pico-8 play session: no input (idle), after a click and taps of 🅾, ❎, 🅾+❎, 🅾 in the second before t = 0

[t = 1 s] idle ~1s (no d-pad/buttons)
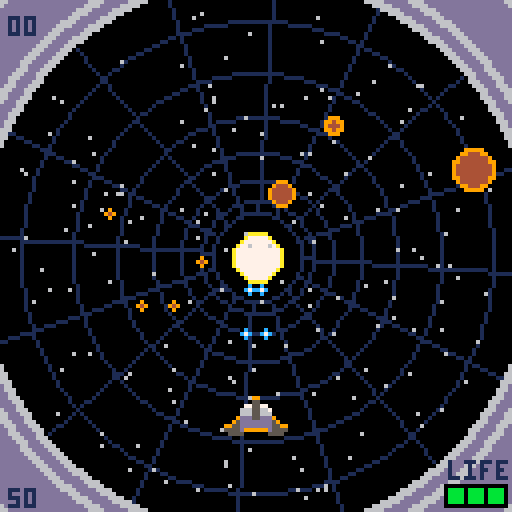
[t = 2 s] idle ~2s (no d-pad/buttons)
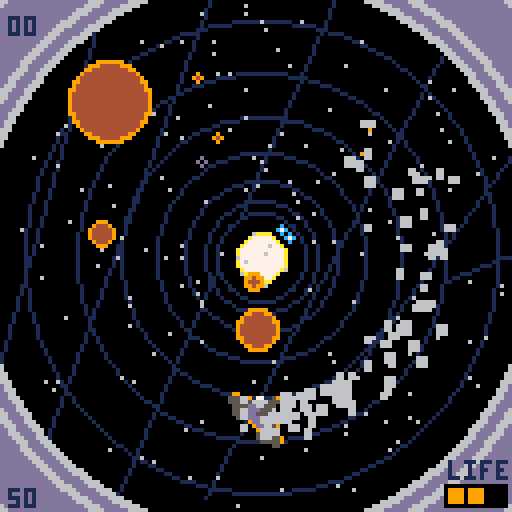
[t = 4 s] idle ~4s (no d-pad/buttons)
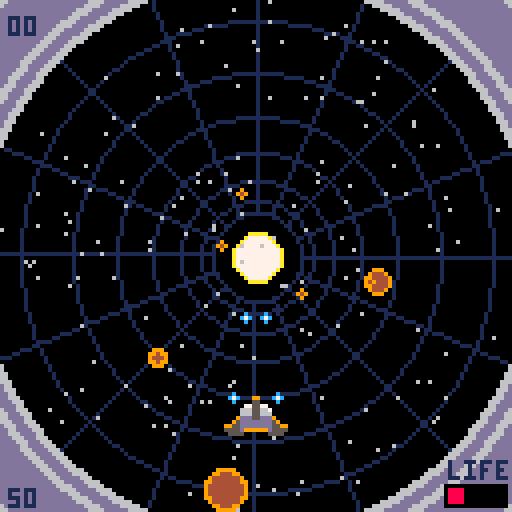
[t = 6 s] idle ~6s (no d-pad/buttons)
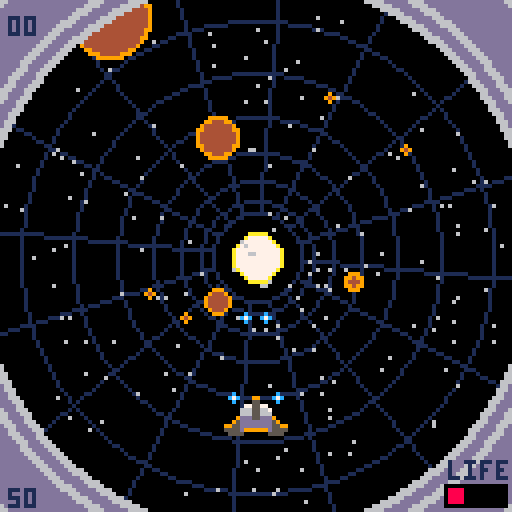
[t = 8 s] idle ~8s (no d-pad/buttons)
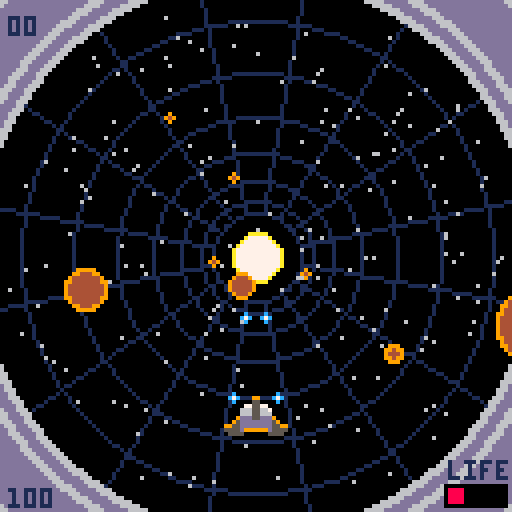

pico-8 cartridge
version 29
__lua__
--spacetube
--presented by nylon-1919

function _init()
 game=0
 curs=0
 col={}
 init_menu()
 hscore={}
 for i=1,10 do
  hscore[i]=0
 end
 auto=true
end

function _update60()
 if game==0 then
  update_menu()
 elseif game==1 then
  update_game()
 elseif game>2 then
  if btnp(4) or btnp(5) then
   game=0
   sfx(60)
   t=0
  end
  if t%48==0 then
   r=1
  end
  if 48%(47-t%48)==0 then
   r+=1
  end
  t+=1
  foreach(star,update_mstar)
 else
  if btnp(4) or btnp(5) then
   game=4
   sfx(60)
   r=1
   t=0
  end
  foreach(star,update_mstar)
 end
end

function _draw()
 cls(0)
 if game==0 then
  draw_menu()
 elseif game==1 then
  draw_game()
 elseif game==2 then
  draw_how()
 elseif game==3 then
  draw_high()
 elseif game==4 then
  draw_how2()
 end
end
-->8
--menu


function init_menu()
 star={}
 for i=1,100 do
  local s={}
  s.x=rnd(127)
  s.y=rnd(127)
  s.size=0
  s.col=6
  add(star,s)
 end
 t=0
 r=0
 game=0
 music(8)
end

function update_menu()
 if (btnp(⬆️)) curs-=1 sfx(63)
 if (btnp(⬇️)) curs+=1 sfx(63)
 curs%=3
 if btnp(⬅️) or btnp(➡️) then
  auto=not auto
  sfx(61)
 end
 if btnp(❎) then
  sfx(60)
  if (curs==0) game_init()
  game=curs+1
 end
 foreach(star,update_mstar)
 t+=1
end

function draw_menu()
 foreach(star,draw_ast1)
 for i=0,3 do
  pal(13,7+flr((t%12)/2))
  spr(192,16+cos(i/4),32+sin(i/4),13,2)
 end
 pal(13,0)
 spr(192,16,32,13,2)
 pal()
 local col={}
 for i=1,3 do
  col[i]=6
 end
 col[curs+1]=7
 printcs("game start",64,col[1],1)
 printcs("how to play",72,col[2],1)
 printcs("high score",80,col[3],1)
 printccs("select ❎",90,1,1)
 if auto then
  printccs("⬅️auto mode➡️",98,2,1)
 else
  printccs("⬅️manual mode➡️",98,2,1)
 end
end

function draw_how()
 foreach(star,draw_ast1)
 printcs("your ship was grasped",24,7)
 printcs("space tube",32,8)
 printcs("run or die",64,7)
 printcs("move cross ⬅️➡️",80,6)
 printcs("move vertical ⬆️⬇️",88,6)
 printcs("shot 🅾️/z(only manual mode)",96,6)
end

function draw_how2()
 foreach(star,draw_ast1)
 spr(0,4,8,2,2)
 circfill(12,36,r,9)
 circfill(12,36,r-1,4)
 circfill(12,64,r,14)
 circfill(12,64,r-1,8)
 circ(12,92,r,11)
 circ(12+cos(t%8/8),92+sin(t%8/8),r,8+t%8)
 prinths("player",13,12,1)
 prinths("asteroid",33,10,1)
 prinths("get bigger, more points",42,1)
 prinths("pink asteroid",61,14,1)
 prinths("3times points",70,1)
 prinths("warp zone",89,11,1)
 prinths("delete all asteroids",98,1)
end

function draw_high()
 foreach(star,draw_ast1)
 for i=1,10 do
  printcsn(hscore[i],i*8+20,7)
 end
end

function printcs(a,y,c,s)
 if s==nil then
  s=0
 end
 local x=64-2*#a
 for i=0,3 do
  print(a,x+cos(i/4),y+sin(i/4),s)
 end
 print(a,x,y,c)
end

function printccs(a,y,b,c,s)
 if s==nil then
  s=0
 end
 local x=64-2*(#a+b)
 for i=0,3 do
  print(a,x+cos(i/4),y+sin(i/4),s)
 end
 print(a,x,y,c)
end

function prinths(a,y,c,s)
 if s==nil then
  s=0
 end
 local x=26
 for i=0,3 do
  print(a,x+cos(i/4),y+sin(i/4),s)
 end
 print(a,x,y,c)
end

function printcsn(a,y,c,s)
 if s==nil then
  s=1
 end
 local x=64-2*slength(a)-2
 for i=0,3 do
  print(a..0,x+cos(i/4),y+sin(i/4),s)
 end
 print(a..0,x,y,c)
end

function slength(s)
 if s<10 then
  return 1
 else
  return slength(s/10)+1
 end
end

function update_mstar(s)
 s.y+=0.5
 if s.y>=132 then
  s.y=-1
 end
end
-->8
--game


function game_init()
 init_pl()
 ast={}
 star={}
 smoke={}
 circle={}
 item={}
 shot={}
 ptcl={}
 number={}
 for i=1,50 do
  add_star()
 end
 score=0
 t=0
 gameover=false
 alldel=false
 shake=0
 music(0)
end

function update_game()
 if alldel then
  if (t%2==0) del_ast(ast[1],true)
  if (#ast==0) alldel=false
  t+=1
 else
  if pl.life>0 then
   update_pl()
   foreach(circle,update_circle)
   foreach(item,update_item)
   foreach(shot,update_shot)
   foreach(ast,update_ast)
   foreach(ptcl,update_ptcl)
   foreach(star,update_star)
   foreach(smoke,update_smoke)
   foreach(number,update_number)
   if (t%6==0) add_ast()
   if t%150==0 then
    if rnd(6)<1 then
     add_item()
    else
     add_circle()
    end
   end
   for i=1,8 do
    add_star()
    if (pl.df>30) add_smoke()
   end
   t+=1
  else
   if not gameover then
    gameover=true
    add_high(score)
    music(16)
    if (btn(🅾️)) btnpp=true
   end
   if (not btn(🅾️)) btnpp=false
   if btnp(❎) then
    game_init()
    t+=1
   elseif btnp(🅾️) and not btnpp then
    init_menu()
   end
  end
 end
end

function draw_game()
 if (alldel) cls(7)
 local dx,dy=0,0
 if shake>0.5 then
  dx,dy=rnd(2*shake)-shake,rnd(2*shake)-shake
  shake*=0.95
 end
 camera(-64+dx,-64+dy)
 for i=0,7 do
  line(80*cos(pl.theta/360+i/16+t*0.0025),80*sin(i/16+t*0.0025),80*cos((i+8)/16+t*0.0025),80*sin((i+8)/16+t*0.0025),1)
  circ(0,0,10+i^2+t%2,1)
 end
 circfill(0,0,10+t%2,0)
 circfill(0,0,6+t%2,10)
 circfill(0,0,5+t%2,7)
 foreach(star,draw_ast1)
 camera()
 if pl.bf>50 then
  rectfill(0,4+pl.bf,127,123-pl.bf,0)
 elseif pl.bf>30 then
  rectfill(0,54,127,73,0)
  printcs("item get!!",61,7)
 end
 camera(-64+dx,-64+dy)
 foreach(ptcl,draw_ast1)
 foreach(ast,draw_ast1)
 foreach(item,draw_item)
 foreach(number,print_num)
 foreach(circle,draw_circle)
 foreach(shot,draw_shot)
 draw_pl()
 foreach(ast,draw_ast2)
 foreach(smoke,draw_smoke)
 camera()
 for i=0,29 do
  line(i,0,0,i,13)
  line(127-i,127,127,127-i,13)
  line(i,127,0,127-i,13)
  line(127-i,0,127,i,13)
  circ(64,64,70+i,13)
  circ(63,63,70+i,13)
 end
 for i=0,2 do
  circ(63,63,70+i^2*5,6)
  circ(63,64,70+i^2*5,6)
  circ(64,63,70+i^2*5,6)
  circ(64,64,70+i^2*5,6)
 end
 fillp()
 print("life",112,115,1)
 rectfill(111,121,126,126,0)
 local col=7+2^(pl.life-1)
 for i=1,pl.life do
  rectfill(107+i*5,122,110+i*5,125,col)
 end
 print(hscore[1].."0",2,4,1)
 print(score.."0",2,122,1)
 if pl.life<=0 then
  rectfill(39,49,89,80,1)
  rectfill(40,50,88,79,13)
  printcs("gameover",54,1,7)
  printcs("restart ❎",62,1,7)
  printcs("menu 🅾️",70,1,7)
 end
end

function dist(a,b)
 return sqrt((a.x-b.x)^2+(a.y-b.y)^2)
end

function add_high(s)
 if (s>hscore[10]) hscore[10]=s
 for i=0,8 do
  if hscore[10-i]>hscore[9-i] then
   hscore[10-i],hscore[9-i]=hscore[9-i],hscore[10-i]
  end
 end
end

function polex(a)
 return a.r*cos((a.theta-pl.theta-90)/360)
end

function poley(a)
 return a.r*sin((a.theta-pl.theta-90)/360)
end
-->8
--player


function init_pl()
 pl={}
 pl.x=0
 pl.y=40
 pl.r=40
 pl.theta=0
 pl.vx=0
 pl.vxmax=18
 pl.vy=0
 pl.s=0
 pl.df=0
 pl.sf=0
 pl.bf=0
 pl.sup=false
 pl.xflip=false
 pl.yflip=false
 pl.life=3
end

function update_pl()
 if pl.df<40 then
  pl_move()
  if auto or btn(4) then
   pl_shot()
  end
 else
  pl.theta+=pl.vx
  pl.vx*=0.9
 end
 pl_anime()
 pl_frag()
end

function pl_move()
 if btn(⬅️) then
  if pl.vx>-pl.vxmax then
   pl.vx-=1/16
  end
 end
 if btn(➡️) then
  if pl.vx<pl.vxmax then
   pl.vx+=1/16
  end
 end
 if btn(⬆️) then
  if pl.vy>-0.5 then
   pl.vy-=1/16
  end
 end
 if btn(⬇️) then
  if pl.vy<0.5 then
   pl.vy+=1/16
  end
 end
 pl.vx=max(-pl.vxmax,min(pl.vx,pl.vxmax))
 
 if not(btn(⬅️) or btn(➡️)) or (btn(⬅️) and btn(➡️)) then
  if pl.vx>1/16 then
   pl.vx-=1/16
  elseif pl.vx<-1/16 then
   pl.vx+=1/16
  else
   pl.vx=0
  end
 end

 if not(btn(⬆️) or btn(⬇️)) then
  if pl.vy>1/16 then
   pl.vy-=1/16
  elseif pl.vy<-1/16 then
   pl.vy+=1/16
  else
   pl.vy=0
  end
 end
 pl.theta+=pl.vx
 if abs(pl.r+pl.vy-40)<20 then
  pl.r+=pl.vy
 end
 pl.vxmax=18-pl.r/8
 pl.y=pl.r
end

function pl_shot()
 if pl.sf==0 then
  if pl.sup then
   add_shot(4)
   add_shot(-4)
  end
  add_shot(8)
  add_shot(-8)
  pl.sf=6
  sfx(63)
 end
end

function pl_anime()
 if pl.df>40 then
  pl.s=((60-pl.df)%8)*2
 else
  if abs(pl.vx)>pl.vxmax/6 then
   pl.s=2
  else
   pl.s=0
  end
 end
 pl.xflip=pl.vx>0
end

function pl_frag()
 if (pl.df>0) pl.df-=1
 if (pl.sf>0) pl.sf-=1
 if (pl.bf>0) pl.bf-=1
end

function draw_pl()
 if pl.df%2==0 or pl.df>40 then
  if alldel then
   pal(9,6)
   pal(5,1)
  end
  if pl.sup and t%8==0 then
   pal(13,7)
  end
  spr(pl.s,pl.x-8,pl.y-8,2,2,pl.xflip,pl.yflip)
  pal()
 end
end
-->8
--asteroid


function add_ast()
 local a={}
 a.theta=rnd(360)
 a.r=rnd(48)
 a.x=polex(a)
 a.y=poley(a)
 a.size=1
 a.life=3
 a.col=9
 a.col2=4
 if rnd(100)<5 then
  a.col=14
  a.col2=8
  a.life=5
 end
 a.t=0
 add(ast,a)
end

function add_star()
 local a={}
 a.theta=rnd(360)
 a.r=rnd(64)
 a.x=polex(a)
 a.y=poley(a)
 a.size=0
 a.col=6
 a.t=0
 add(star,a)
end

function add_ptcl(a)
 for i=1,8 do
  local p={}
  p.r=a.r
  p.theta=a.theta
  p.x=a.x
  p.y=a.y
  p.dx=rnd(2)-1
  p.dy=rnd(2)-0.25
  p.size=rnd(a.size)
  p.col=4
  p.life=flr(rnd(12))+4
  add(ptcl,p)
 end
end

function update_ast(a)
 if (a.life<=0) del_ast(a)
 if (a.t==48) del(ast,a)
 if 48%(47-a.t)==0 then
  a.r+=4
  a.size+=1
 end
 a.x=polex(a)
 a.y=poley(a)
 if abs(a.t-44)<=2 and dist(pl,a)<12 and pl.df==0 then
  pl.df=60
  sfx(61)
  pl.life-=1
  shake=5
  pl.sup=false
  if a.theta<=pl.theta%360 then
   pl.vx=20
  else
   pl.vx=-20
  end
 end
 a.t+=1
end

function del_ast(a,b)
 local s
 if (b==nil) b=false
 if a.col==9 or b then
  s=5*a.size
 else
  s=15*a.size
 end
 add_ptcl(a)
 add_number(a,s)
 score+=s
 del(ast,a)
 sfx(62)
end

function update_star(a)
 a.r+=1.5
 a.x=polex(a)
 a.y=poley(a)
 a.t+=1
 if a.r>64 then
  del(star,a)
 end
end

function update_ptcl(p)
 p.theta-=pl.vx
 p.theta+=p.dx
 p.r+=p.dy
 p.x=polex(p)
 p.y=poley(p)
 p.life-=1
 if p.life<=0 then
  del(ptcl,p)
 end
end

function draw_ast1(a)
 if a.size<6 then
  circfill(a.x,a.y,a.size,a.col)
  if a.col2!=nil then
   circfill(a.x,a.y,a.size-1,a.col2)
  end
 end
end

function draw_ast2(a)
 if a.size>=6 then
  circfill(a.x,a.y,a.size,a.col)
  if a.col2!=nil then
   circfill(a.x,a.y,a.size-1,a.col2)
  end
 end
end
-->8
--shot

function add_shot(ang)
 local a={}
 a.theta=pl.theta+ang
 a.r=pl.r
 a.x=polex(a)
 a.y=poley(a)
 a.size=1
 a.t=0
 add(shot,a)
end

function update_shot(a)
 if a.r>20 then
  a.r-=4
 elseif a.r>10 then
  a.r-=2
 elseif a.r>2 then
  a.r-=1
 end
 a.x=polex(a)
 a.y=poley(a)
 
 if a.r<=8 and a.t>5 then
  del(shot,a)
 end
  
 for as in all(ast) do
  if abs(as.r-a.r)<=3 then
   if dist(as,a)<a.size+as.size then
    del(shot,a)
    as.life-=1
   end
  end
 end
 a.t+=1
end

function draw_shot(s)
 circfill(s.x,s.y,1,12)
 pset(s.x,s.y,7)
end
-->8
--effect


function add_number(a,s)
 local n={}
 n.x=a.x
 n.y=a.y
 n.s=s*10
 n.col=1
 n.t=0
 add(number,n)
end

function add_smoke()
 local s={}
 s.theta=pl.theta+rnd(16)-8
 s.r=pl.r+rnd(8)-4
 s.x=polex(s)
 s.y=poley(s)
 s.vx=rnd(2)-1
 s.vy=rnd(2)-1
 s.sx=flr(rnd(2))+1
 s.sy=flr(rnd(2))+1
 s.col=6
 s.life=8+rnd(8)
 add(smoke,s)
end

function update_number(n)
 n.t+=1
 if n.t==12 then
  n.y-=1
 elseif n.t==14 then
  if n.s<500 then
   n.col=15
  else
   n.col=8
  end
 elseif n.t>16 then
  del(number,n)
 end
end

function update_smoke(s)
 s.theta+=s.vx
 s.r+=s.vy
 s.x=polex(s)
 s.y=poley(s)
 s.life-=1
 if s.life<0 then
  del(smoke,s)
 end
end

function print_num(n)
 print(n.s,n.x,n.y,n.col)
end

function draw_smoke(s)
 rectfill(s.x,s.y,s.x+s.sx,s.y+s.sy,s.col)
end
-->8
--circle


function add_circle()
 local c={}
 c.theta=rnd(360)
 c.r=rnd(48)
 c.x=polex(c)
 c.y=poley(c)
 c.size=1
 c.col=11
 c.t=0
 add(circle,c)
end

function update_circle(c)
 if (c.t==48) del(circle,c)
 if 48%(47-c.t)==0 then
  c.r+=4
  c.size+=1
 end
 if c.size>=6 and dist(pl,c)<14 and pl.df==0 then
  alldel=true
  sfx(60)
  del(circle,c)
 end
 c.x=polex(c)
 c.y=poley(c)
 c.t+=1
end

function draw_circle(c)
 circ(c.x,c.y,c.size,c.col)
 circ(c.x+cos(c.t%8/8),c.y+sin(c.t%8/8),c.size,8+c.t%8)
end

function add_item()
 local i={}
 i.theta=rnd(360)
 i.r=rnd(48)
 i.x=polex(i)
 i.y=poley(i)
 i.n=flr(rnd(2))
 i.size=1
 i.t=0
 add(item,i)
end

function update_item(i)
 if (i.t==48) del(item,i)
 if 48%(47-i.t)==0 then
  i.r+=4
  i.size+=0.5
 end
 if i.size>=2.5 and dist(pl,i)<14 and pl.df==0 then
  get_item(i)
 end
 i.x=polex(i)
 i.y=poley(i)
 i.t+=1
end

function get_item(i)
 if i.n==0 then
  if pl.life<3 then
   pl.life+=1
  else
   score+=10
  end
 elseif i.n==1 then
  if pl.sup then
   score+=10
  else
   pl.sup=true
  end
 end
 pl.bf=60
 del(item,i)
 sfx(59)
end

function draw_item(i)
 sspr(i.n*8,16,8,8,i.x-i.size,i.y-i.size,i.size*2,i.size*2)
end
__gfx__
00000000000000000000000000000000000059000000000000000000000550000000000000000000000550000000000000000000009500000000000000000000
00000000000000000000000000000000000559000000000000000000555559000000000000000000009555550000000000000000009550000000000000000000
00000000000000000990000000000000000555900000000000000005555559000000000000000000009555555000000000000000095550000000000000000990
00000009900000005559990770059000000555590000000000000005d555900005555000000555500009555d5000000000000000955550000009500770999555
000000055000000055555566665550000005dddd6600000000000009dd5590005555d999999d5555000955dd9000000000000076dddd50000005556666555555
000007755770000005555dd66555000000009ddd667000000000009dddd590009955dddddddd559900095dddd900000000000766ddd90000000055566dd55550
00006665566700000555dddd5556000000009ddd66700000000009ddddd600000095dddddddd590000006ddddd90000000000766ddd9000000006555dddd5550
0000666556660000055dddd55566700000009dd55555900000559ddd5d6670000009ddd55ddd9000000766d5ddd95500000955555dd90000000766555dddd550
0009ddd55ddd900000559ddd5d66700000009dd555559000055dddd5556670000000666556660000000766555dddd550000955555dd90000000766d5ddd95500
0095dddddddd5900000009ddddd6000000009ddd667000000555dddd55560000000076655666000000006555dddd555000000766ddd9000000006ddddd900000
9955dddddddd55990000009dddd5900000009ddd6670000005555dd6655500000000077557700000000055566dd5555000000766ddd9000000095dddd9000000
5555d999999d555500000009dd5590000005dddd6700000055555566665550000000000550000000000555666655555500000066dddd5000000955dd90000000
055550000005555000000005d5559000000555590000000055599907700590000000000990000000000950077099955500000000955550000009555d50000000
00000000000000000000000555555900000555900000000009900000000000000000000000000000000000000000099000000000095550000095555550000000
00000000000000000000000055555900000559000000000000000000000000000000000000000000000000000000000000000000009550000095555500000000
00000000000000000000000000055000000059000000000000000000000000000000000000000000000000000000000000000000009500000005500000000000
000009d0009009000000000000000000000000000000000000000000000000000000000000000000000000000000000000000000000000000000000000000000
00000d00015915900000000000000000000000000000000000000000000000000000000000000000000000000000000000000000000000000000000000000000
00009ddd015915900000000000000000000000000000000000000000000000000000000000000000000000000000000000000000000000000000000000000000
0009dd00015915900000000000000000000000000000000000000000000000000000000000000000000000000000000000000000000000000000000000000000
009dd000015515500000000000000000000000000000000000000000000000000000000000000000000000000000000000000000000000000000000000000000
09dd0000015515500000000000000000000000000000000000000000000000000000000000000000000000000000000000000000000000000000000000000000
9dd000000d66d6600000000000000000000000000000000000000000000000000000000000000000000000000000000000000000000000000000000000000000
dd000000015515500000000000000000000000000000000000000000000000000000000000000000000000000000000000000000000000000000000000000000
00000000000000000000000000000000000000000000000000000000000000000000000000000000000000000000000000000000000000000000000000000000
00000000000000000000000000000000000000000000000000000000000000000000000000000000000000000000000000000000000000000000000000000000
00000000000000000000000000000000000000000000000000000000000000000000000000000000000000000000000000000000000000000000000000000000
00000000000000000000000000000000000000000000000000000000000000000000000000000000000000000000000000000000000000000000000000000000
00000000000000000000000000000000000000000000000000000000000000000000000000000000000000000000000000000000000000000000000000000000
00000000000000000000000000000000000000000000000000000000000000000000000000000000000000000000000000000000000000000000000000000000
00000000000000000000000000000000000000000000000000000000000000000000000000000000000000000000000000000000000000000000000000000000
00000000000000000000000000000000000000000000000000000000000000000000000000000000000000000000000000000000000000000000000000000000
00000000000000000000000000000000000000000000000000000000000000000000000000000000000000000000000000000000000000000000000000000000
00000000000000000000000000000000000000000000000000000000000000000000000000000000000000000000000000000000000000000000000000000000
00000000000000000000000000000000000000000000000000000000000000000000000000000000000000000000000000000000000000000000000000000000
00000000000000000000000000000000000000000000000000000000000000000000000000000000000000000000000000000000000000000000000000000000
00000000000000000000000000000000000000000000000000000000000000000000000000000000000000000000000000000000000000000000000000000000
00000000000000000000000000000000000000000000000000000000000000000000000000000000000000000000000000000000000000000000000000000000
00000000000000000000000000000000000000000000000000000000000000000000000000000000000000000000000000000000000000000000000000000000
00000000000000000000000000000000000000000000000000000000000000000000000000000000000000000000000000000000000000000000000000000000
00000000000000000000000000000000000000000000000000000000000000000000000000000000000000000000000000000000000000000000000000000000
00000000000000000000000000000000000000000000000000000000000000000000000000000000000000000000000000000000000000000000000000000000
00000000000000000000000000000000000000000000000000000000000000000000000000000000000000000000000000000000000000000000000000000000
00000000000000000000000000000000000000000000000000000000000000000000000000000000000000000000000000000000000000000000000000000000
00000000000000000000000000000000000000000000000000000000000000000000000000000000000000000000000000000000000000000000000000000000
00000000000000000000000000000000000000000000000000000000000000000000000000000000000000000000000000000000000000000000000000000000
00000000000000000000000000000000000000000000000000000000000000000000000000000000000000000000000000000000000000000000000000000000
00000000000000000000000000000000000000000000000000000000000000000000000000000000000000000000000000000000000000000000000000000000
00000000000000000000000000000000000000000000000000000000000000000000000000000000000000000000000000000000000000000000000000000000
00000000000000000000000000000000000000000000000000000000000000000000000000000000000000000000000000000000000000000000000000000000
00000000000000000000000000000000000000000000000000000000000000000000000000000000000000000000000000000000000000000000000000000000
00000000000000000000000000000000000000000000000000000000000000000000000000000000000000000000000000000000000000000000000000000000
00000000000000000000000000000000000000000000000000000000000000000000000000000000000000000000000000000000000000000000000000000000
00000000000000000000000000000000000000000000000000000000000000000000000000000000000000000000000000000000000000000000000000000000
00000000000000000000000000000000000000000000000000000000000000000000000000000000000000000000000000000000000000000000000000000000
00000000000000000000000000000000000000000000000000000000000000000000000000000000000000000000000000000000000000000000000000000000
00000000000000000000000000000000000000000000000000000000000000000000000000000000000000000000000000000000000000000000000000000000
00000000000000000000000000000000000000000000000000000000000000000000000000000000000000000000000000000000000000000000000000000000
00000000000000000000000000000000000000000000000000000000000000000000000000000000000000000000000000000000000000000000000000000000
00000000000000000000000000000000000000000000000000000000000000000000000000000000000000000000000000000000000000000000000000000000
00000000000000000000000000000000000000000000000000000000000000000000000000000000000000000000000000000000000000000000000000000000
00000000000000000000000000000000000000000000000000000000000000000000000000000000000000000000000000000000000000000000000000000000
00000000000000000000000000000000000000000000000000000000000000000000000000000000000000000000000000000000000000000000000000000000
00000000000000000000000000000000000000000000000000000000000000000000000000000000000000000000000000000000000000000000000000000000
00000000000000000000000000000000000000000000000000000000000000000000000000000000000000000000000000000000000000000000000000000000
00000000000000000000000000000000000000000000000000000000000000000000000000000000000000000000000000000000000000000000000000000000
00000000000000000000000000000000000000000000000000000000000000000000000000000000000000000000000000000000000000000000000000000000
00000000000000000000000000000000000000000000000000000000000000000000000000000000000000000000000000000000000000000000000000000000
00000000000000000000000000000000000000000000000000000000000000000000000000000000000000000000000000000000000000000000000000000000
00000000000000000000000000000000000000000000000000000000000000000000000000000000000000000000000000000000000000000000000000000000
00000000000000000000000000000000000000000000000000000000000000000000000000000000000000000000000000000000000000000000000000000000
00000000000000000000000000000000000000000000000000000000000000000000000000000000000000000000000000000000000000000000000000000000
00000000000000000000000000000000000000000000000000000000000000000000000000000000000000000000000000000000000000000000000000000000
00000000000000000000000000000000000000000000000000000000000000000000000000000000000000000000000000000000000000000000000000000000
00000000000000000000000000000000000000000000000000000000000000000000000000000000000000000000000000000000000000000000000000000000
00000000000000000000000000000000000000000000000000000000000000000000000000000000000000000000000000000000000000000000000000000000
00000000000000000000000000000000000000000000000000000000000000000000000000000000000000000000000000000000000000000000000000000000
00000000000000000000000000000000000000000000000000000000000000000000000000000000000000000000000000000000000000000000000000000000
00000000000000000000000000000000000000000000000000000000000000000000000000000000000000000000000000000000000000000000000000000000
00000000000000000000000000000000000000000000000000000000000000000000000000000000000000000000000000000000000000000000000000000000
00000000000000000000000000000000000000000000000000000000000000000000000000000000000000000000000000000000000000000000000000000000
00000000000000000000000000000000000000000000000000000000000000000000000000000000000000000000000000000000000000000000000000000000
00000000000000000000000000000000000000000000000000000000000000000000000000000000000000000000000000000000000000000000000000000000
00000000000000000000000000000000000000000000000000000000000000000000000000000000000000000000000000000000000000000000000000000000
00000000000000000000000000000000000000000000000000000000000000000000000000000000000000000000000000000000000000000000000000000000
00000000000000000000000000000000000000000000000000000000000000000000000000000000000000000000000000000000000000000000000000000000
00000000000000000000000000000000000000000000000000000000000000000000000000000000000000000000000000000000000000000000000000000000
00000000000000000000000000000000000000000000000000000000000000000000000000000000000000000000000000000000000000000000000000000000
00000000000000000000000000000000000000000000000000000000000000000000000000000000000000000000000000000000000000000000000000000000
00000000000000000000000000000000000000000000000000000000000000000000000000000000000000000000000000000000000000000000000000000000
00000000000000000000000000000000000000000000000000000000000000000000000000000000000000000000000000000000000000000000000000000000
00000000000000000000000000000000000000000000000000000000000000000000000000000000000000000000000000000000000000000000000000000000
00000000000000000000000000000000000000000000000000000000000000000000000000000000000000000000000000000000000000000000000000000000
00000000000000000000000000000000000000000000000000000000000000000000000000000000000000000000000000000000000000000000000000000000
00000000000000000000000000000000000000000000000000000000000000000000000000000000000000000000000000000000000000000000000000000000
00000000000000000000000000000000000000000000000000000000000000000000000000000000000000000000000000000000000000000000000000000000
00000000000000000000000000000000000000000000000000000000000000000000000000000000000000000000000000000000000000000000000000000000
dddddddd00ddddddddd00ddddddddd00ddddddddd00ddddddddd000ddddddddd00dd000dddd000dddddddd000ddddddddd000000000000000000000000000000
dddddddd00ddddddddd00ddddddddd00ddddddddd00ddddddddd000ddddddddd00dd000dddd000dddddddd000ddddddddd000000000000000000000000000000
ddd00ddd00dd0000ddd00ddd000ddd00ddd000ddd00ddddd0000000ddddddddd00dd000dddd000dd0000dd000ddddd0000000000000000000000000000000000
ddd00ddd00dd00000dd00ddd000ddd00ddd000ddd00ddd000000000000dddd0000dd000dddd000dd0000dd000ddd000000000000000000000000000000000000
dd00000000dd00000dd00dd00000dd00dd000000000ddd000000000000ddd00000dd000dddd000dd00ddddd00ddd000000000000000000000000000000000000
dddddddd00dd0dddddd00dd00000dd00dd000000000dddddddd0000000ddd00000dd000dddd000dd00ddddd00dddddddd0000000000000000000000000000000
dddddddd00dd0dddddd00ddddddddd00dd000000000dddddddd0000000ddd00000dd000dddd000dd00000dd00dddddddd0000000000000000000000000000000
000000dd00dd000000000ddddddddd00dd000000000ddd000000000000ddd00000dd000dddd000dd00000dd00ddd000000000000000000000000000000000000
dd000ddd00dd000000000ddd000ddd00ddd00000000ddd000000000000ddd00000ddd00dddd000dd00000dd00ddd000000000000000000000000000000000000
dd000ddd00dd000000000ddd000ddd00ddd00000000ddddd0000000000ddd00000ddd00dddd000ddddd00dd00ddddd0000000000000000000000000000000000
dddddddd00dd000000000dd00000dd00ddddddddd00ddddddddd000000ddd00000ddddddddd000ddddddddd00ddddddddd000000000000000000000000000000
dddddddd00dd000000000dd00000dd00ddddddddd00ddddddddd000000ddd00000ddddddddd000ddddddddd00ddddddddd000000000000000000000000000000
00000000000000000000000000000000000000000000000000000000000000000000000000000000000000000000000000000000000000000000000000000000
00000000000000000000000000000000000000000000000000000000000000000000000000000000000000000000000000000000000000000000000000000000
00000000000000000000000000000000000000000000000000000000000000000000000000000000000000000000000000000000000000000000000000000000
00000000000000000000000000000000000000000000000000000000000000000000000000000000000000000000000000000000000000000000000000000000
00000000000000000000000000000000000000000000000000000000000000000000000000000000000000000000000000000000000000000000000000000000
00000000000000000000000000000000000000000000000000000000000000000000000000000000000000000000000000000000000000000000000000000000
00000000000000000000000000000000000000000000000000000000000000000000000000000000000000000000000000000000000000000000000000000000
00000000000000000000000000000000000000000000000000000000000000000000000000000000000000000000000000000000000000000000000000000000
00000000000000000000000000000000000000000000000000000000000000000000000000000000000000000000000000000000000000000000000000000000
00000000000000000000000000000000000000000000000000000000000000000000000000000000000000000000000000000000000000000000000000000000
00000000000000000000000000000000000000000000000000000000000000000000000000000000000000000000000000000000000000000000000000000000
00000000000000000000000000000000000000000000000000000000000000000000000000000000000000000000000000000000000000000000000000000000
00000000000000000000000000000000000000000000000000000000000000000000000000000000000000000000000000000000000000000000000000000000
00000000000000000000000000000000000000000000000000000000000000000000000000000000000000000000000000000000000000000000000000000000
00000000000000000000000000000000000000000000000000000000000000000000000000000000000000000000000000000000000000000000000000000000
00000000000000000000000000000000000000000000000000000000000000000000000000000000000000000000000000000000000000000000000000000000
00000000000000000000000000000000000000000000000000000000000000000000000000000000000000000000000000000000000000000000000000000000
00000000000000000000000000000000000000000000000000000000000000000000000000000000000000000000000000000000000000000000000000000000
00000000000000000000000000000000000000000000000000000000000000000000000000000000000000000000000000000000000000000000000000000000
__gff__
0000000000000000000000000000000000000000000000000000000000000000000000000000000000000000000000000000000000000000000000000000000000000000000000000000000000000000000000000000000000000000000000000000000000000000000000000000000000000000000000000000000000000000
0000000000000000000000000000000000000000000000000000000000000000000000000000000000000000000000000000000000000000000000000000000000000000000000004040404040404040000000000000000040404040404040400000000000000000404040404040404000000000000000004040404040404040
__map__
0000000000000000000000000000000000000000000000000000000000000000000000000000000000000000000000000000000000000000000000000000000000000000000000000000000000000000000000000000000000000000000000000000000000000000000000000000000000000000000000000000000000000000
0000000000000000000000000000000000000000000000000000000000000000000000000000000000000000000000000000000000000000000000000000000000000000000000000000000000000000000000000000000000000000000000000000000000000000000000000000000000000000000000000000000000000000
0000000000000000000000000000000000000000000000000000000000000000000000000000000000000000000000000000000000000000000000000000000000000000000000000000000000000000000000000000000000000000000000000000000000000000000000000000000000000000000000000000000000000000
0000000000000000000000000000000000000000000000000000000000000000000000000000000000000000000000000000000000000000000000000000000000000000000000000000000000000000000000000000000000000000000000000000000000000000000000000000000000000000000000000000000000000000
0000000000000000000000000000000000000000000000000000000000000000000000000000000000000000000000000000000000000000000000000000000000000000000000000000000000000000000000000000000000000000000000000000000000000000000000000000000000000000000000000000000000000000
0000000000000000000000000000000000000000000000000000000000000000000000000000000000000000000000000000000000000000000000000000000000000000000000000000000000000000000000000000000000000000000000000000000000000000000000000000000000000000000000000000000000000000
0000000000000000000000000000000000000000000000000000000000000000000000000000000000000000000000000000000000000000000000000000000000000000000000000000000000000000000000000000000000000000000000000000000000000000000000000000000000000000000000000000000000000000
0000000000000000000000000000000000000000000000000000000000000000000000000000000000000000000000000000000000000000000000000000000000000000000000000000000000000000000000000000000000000000000000000000000000000000000000000000000000000000000000000000000000000000
0000000000000000000000000000000000000000000000000000000000000000000000000000000000000000000000000000000000000000000000000000000000000000000000000000000000000000000000000000000000000000000000000000000000000000000000000000000000000000000000000000000000000000
0000000000000000000000000000000000000000000000000000000000000000000000000000000000000000000000000000000000000000000000000000000000000000000000000000000000000000000000000000000000000000000000000000000000000000000000000000000000000000000000000000000000000000
0000000000000000000000000000000000000000000000000000000000000000000000000000000000000000000000000000000000000000000000000000000000000000000000000000000000000000000000000000000000000000000000000000000000000000000000000000000000000000000000000000000000000000
0000000000000000000000000000000000000000000000000000000000000000000000000000000000000000000000000000000000000000000000000000000000000000000000000000000000000000000000000000000000000000000000000000000000000000000000000000000000000000000000000000000000000000
0000000000000000000000000000000000000000000000000000000000000000000000000000000000000000000000000000000000000000000000000000000000000000000000000000000000000000000000000000000000000000000000000000000000000000000000000000000000000000000000000000000000000000
0000000000000000000000000000000000000000000000000000000000000000000000000000000000000000000000000000000000000000000000000000000000000000000000000000000000000000000000000000000000000000000000000000000000000000000000000000000000000000000000000000000000000000
0000000000000000000000000000000000000000000000000000000000000000000000000000000000000000000000000000000000000000000000000000000000000000000000000000000000000000000000000000000000000000000000000000000000000000000000000000000000000000000000000000000000000000
0000000000000000000000000000000000000000000000000000000000000000000000000000000000000000000000000000000000000000000000000000000000000000000000000000000000000000000000000000000000000000000000000000000000000000000000000000000000000000000000000000000000000000
0000000000000000000000000000000000000000000000000000000000000000000000000000000000000000000000000000000000000000000000000000000000000000000000000000000000000000000000000000000000000000000000000000000000000000000000000000000000000000000000000000000000000000
0000000000000000000000000000000000000000000000000000000000000000000000000000000000000000000000000000000000000000000000000000000000000000000000000000000000000000000000000000000000000000000000000000000000000000000000000000000000000000000000000000000000000000
0000000000000000000000000000000000000000000000000000000000000000000000000000000000000000000000000000000000000000000000000000000000000000000000000000000000000000000000000000000000000000000000000000000000000000000000000000000000000000000000000000000000000000
0000000000000000000000000000000000000000000000000000000000000000000000000000000000000000000000000000000000000000000000000000000000000000000000000000000000000000000000000000000000000000000000000000000000000000000000000000000000000000000000000000000000000000
0000000000000000000000000000000000000000000000000000000000000000000000000000000000000000000000000000000000000000000000000000000000000000000000000000000000000000000000000000000000000000000000000000000000000000000000000000000000000000000000000000000000000000
0000000000000000000000000000000000000000000000000000000000000000000000000000000000000000000000000000000000000000000000000000000000000000000000000000000000000000000000000000000000000000000000000000000000000000000000000000000000000000000000000000000000000000
0000000000000000000000000000000000000000000000000000000000000000000000000000000000000000000000000000000000000000000000000000000000000000000000000000000000000000000000000000000000000000000000000000000000000000000000000000000000000000000000000000000000000000
0000000000000000000000000000000000000000000000000000000000000000000000000000000000000000000000000000000000000000000000000000000000000000000000000000000000000000000000000000000000000000000000000000000000000000000000000000000000000000000000000000000000000000
0000000000000000000000000000000000000000000000000000000000000000000000000000000000000000000000000000000000000000000000000000000000000000000000000000000000000000000000000000000000000000000000000000000000000000000000000000000000000000000000000000000000000000
0000000000000000000000000000000000000000000000000000000000000000000000000000000000000000000000000000000000000000000000000000000000000000000000000000000000000000000000000000000000000000000000000000000000000000000000000000000000000000000000000000000000000000
0000000000000000000000000000000000000000000000000000000000000000000000000000000000000000000000000000000000000000000000000000000000000000000000000000000000000000000000000000000000000000000000000000000000000000000000000000000000000000000000000000000000000000
0000000000000000000000000000000000000000000000000000000000000000000000000000000000000000000000000000000000000000000000000000000000000000000000000000000000000000000000000000000000000000000000000000000000000000000000000000000000000000000000000000000000000000
0000000000000000000000000000000000000000000000000000000000000000000000000000000000000000000000000000000000000000000000000000000000000000000000000000000000000000000000000000000000000000000000000000000000000000000000000000000000000000000000000000000000000000
0000000000000000000000000000000000000000000000000000000000000000000000000000000000000000000000000000000000000000000000000000000000000000000000000000000000000000000000000000000000000000000000000000000000000000000000000000000000000000000000000000000000000000
0000000000000000000000000000000000000000000000000000000000000000000000000000000000000000000000000000000000000000000000000000000000000000000000000000000000000000000000000000000000000000000000000000000000000000000000000000000000000000000000000000000000000000
0000000000000000000000000000000000000000000000000000000000000000000000000000000000000000000000000000000000000000000000000000000000000000000000000000000000000000000000000000000000000000000000000000000000000000000000000000000000000000000000000000000000000000
